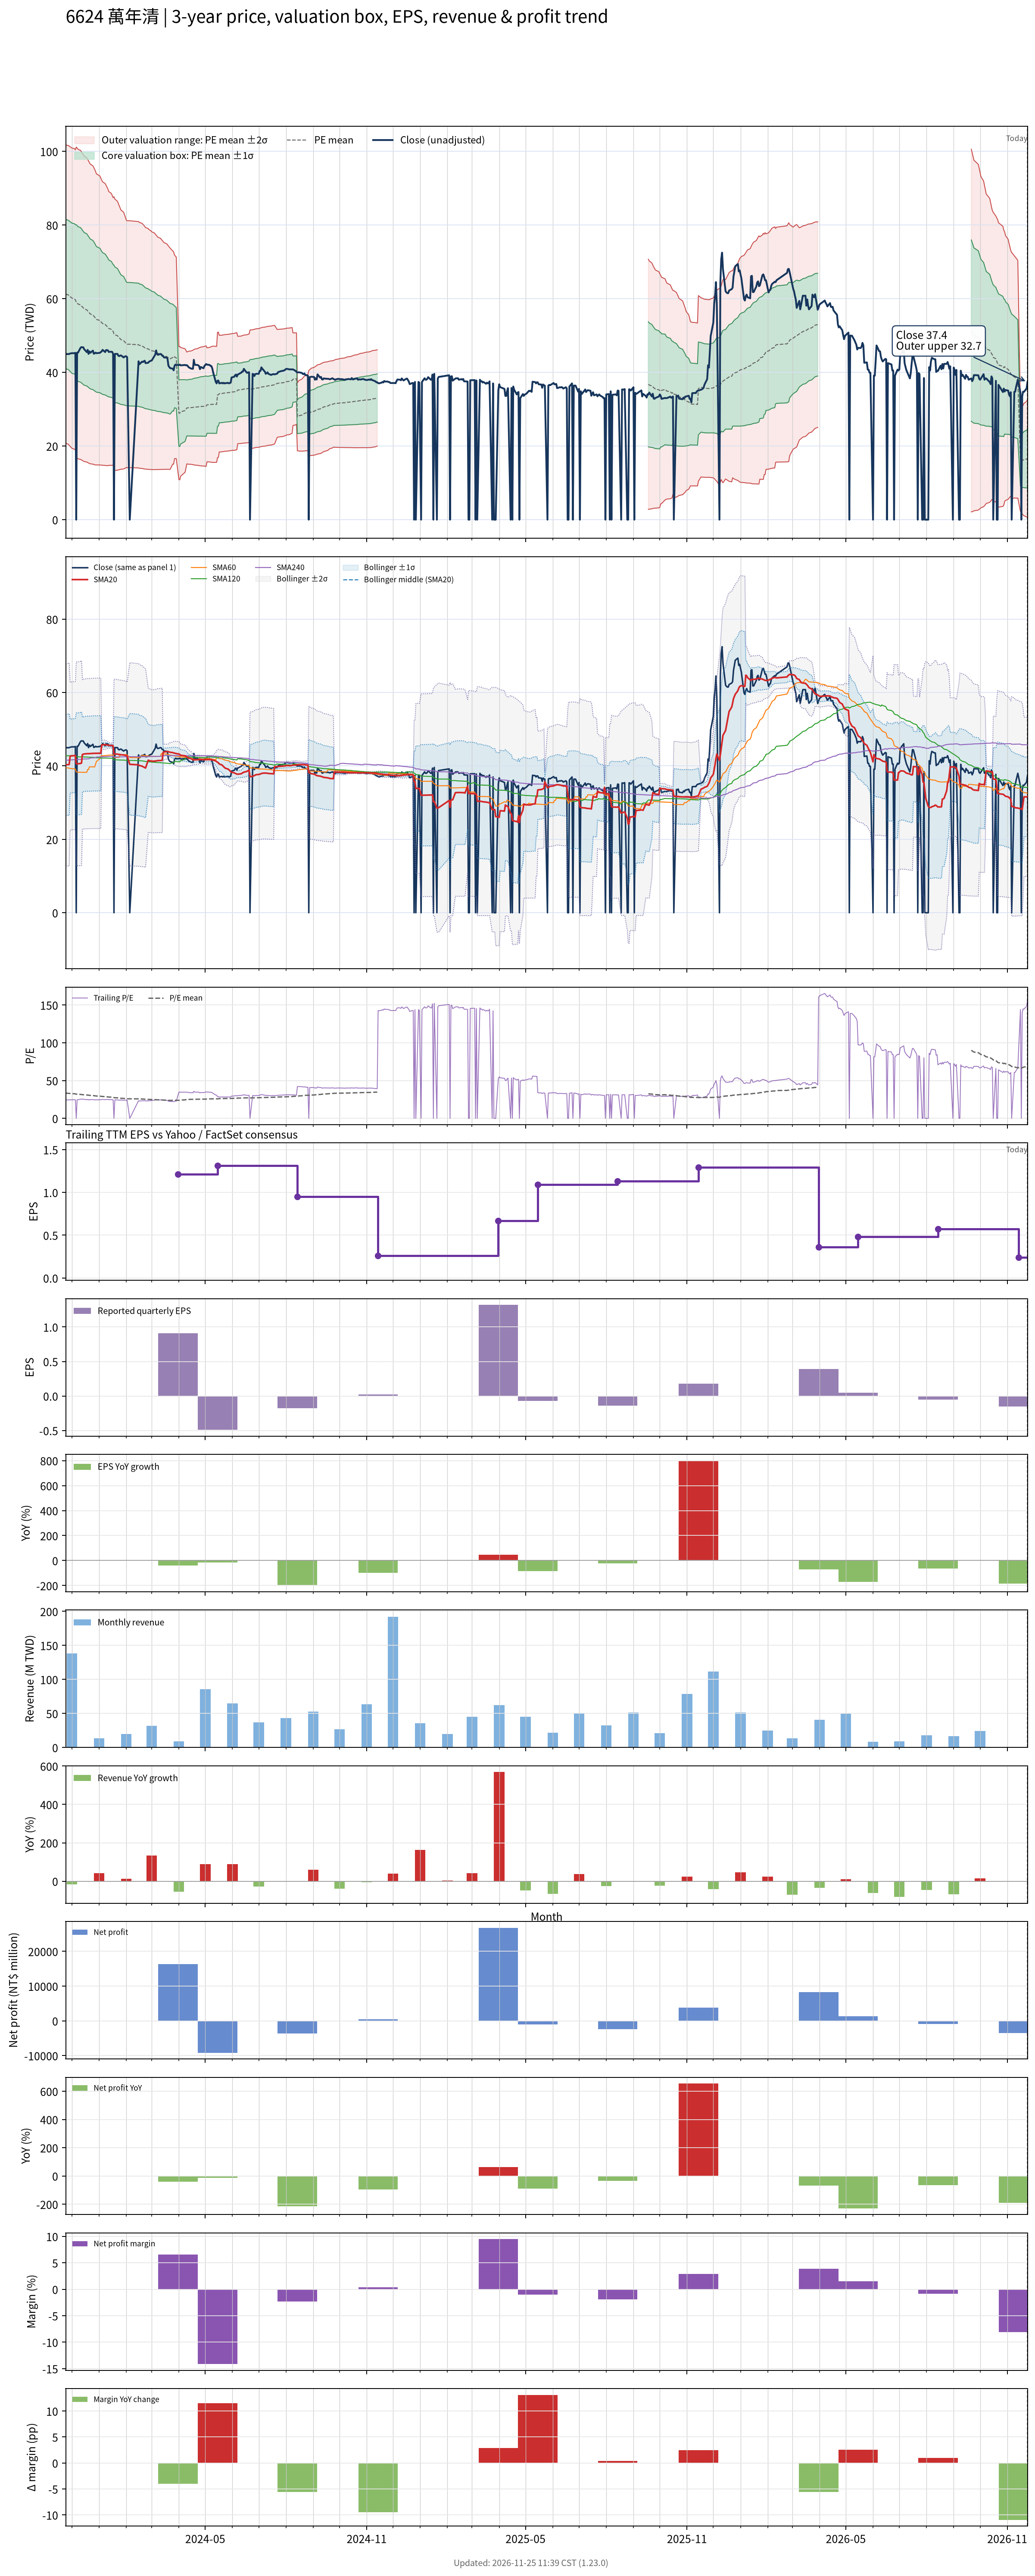

Values plotted in this chart, from the file beside it:
# chart-version: skill-stock-dynamic-val…
date, close, available_date, period_end, eps, ttm_eps, pe, pe_mean, pe_std, price_m2, price_m1, price_mean, price_p1, price_p2, forward_eps, forward_pe, forward_pe_mean, forward_pe_std, forward_price_m2, forward_price_m1, forward_price_mean, forward_price_p1, forward_price_p2, sma20
2023-11-24, 45, 2023-11-14, 2023-09-30, 0.71, 1.84, 24.46, 33.29, 11.01, 20.75, 41, 61.25, 81.5, 101.7, , , , , , , , , , 40.32
2023-11-27, 44.95, 2023-11-14, 2023-09-30, 0.71, 1.84, 24.43, 33.16, 11.02, 20.46, 40.74, 61.02, 81.3, 101.6, , , , , , , , , , 40.36
2023-11-28, 45, 2023-11-14, 2023-09-30, 0.71, 1.84, 24.46, 33.04, 11.04, 20.18, 40.49, 60.8, 81.11, 101.4, , , , , , , , , , 40.41
2023-11-29, 45.1, 2023-11-14, 2023-09-30, 0.71, 1.84, 24.51, 32.92, 11.05, 19.91, 40.25, 60.58, 80.92, 101.3, , , , , , , , , , 42.66
2023-11-30, 45.15, 2023-11-14, 2023-09-30, 0.71, 1.84, 24.54, 32.81, 11.07, 19.64, 40.01, 60.37, 80.73, 101.1, , , , , , , , , , 42.72
2023-12-01, 45.2, 2023-11-14, 2023-09-30, 0.71, 1.84, 24.57, 32.69, 11.08, 19.38, 39.77, 60.15, 80.53, 100.9, , , , , , , , , , 42.77
2023-12-04, 45.2, 2023-11-14, 2023-09-30, 0.71, 1.84, 24.57, 32.57, 11.09, 19.13, 39.53, 59.93, 80.34, 100.7, , , , , , , , , , 42.81
2023-12-05, 45.3, 2023-11-14, 2023-09-30, 0.71, 1.84, 24.62, 32.43, 11.08, 18.9, 39.28, 59.66, 80.04, 100.4, , , , , , , , , , 42.87
2023-12-06, 0.000000, 2023-11-14, 2023-09-30, 0.71, 1.84, 0.000000, 32.09, 11.44, 16.94, 38, 59.05, 80.11, 101.2, , , , , , , , , , 40.59
2023-12-07, 45.35, 2023-11-14, 2023-09-30, 0.71, 1.84, 24.65, 31.96, 11.44, 16.72, 37.77, 58.81, 79.86, 100.9, , , , , , , , , , 40.56
2023-12-08, 45.35, 2023-11-14, 2023-09-30, 0.71, 1.84, 24.65, 31.82, 11.42, 16.52, 37.54, 58.55, 79.57, 100.6, , , , , , , , , , 40.59
2023-12-11, 46.7, 2023-11-14, 2023-09-30, 0.71, 1.84, 25.38, 31.68, 11.4, 16.35, 37.32, 58.3, 79.27, 100.2, , , , , , , , , , 40.69
2023-12-12, 46.85, 2023-11-14, 2023-09-30, 0.71, 1.84, 25.46, 31.54, 11.37, 16.2, 37.12, 58.03, 78.94, 99.86, , , , , , , , , , 40.78
2023-12-13, 46.8, 2023-11-14, 2023-09-30, 0.71, 1.84, 25.43, 31.39, 11.33, 16.07, 36.91, 57.76, 78.61, 99.46, , , , , , , , , , 43.12
2023-12-14, 46.8, 2023-11-14, 2023-09-30, 0.71, 1.84, 25.43, 31.25, 11.3, 15.93, 36.71, 57.5, 78.29, 99.08, , , , , , , , , , 43.19
2023-12-15, 46.3, 2023-11-14, 2023-09-30, 0.71, 1.84, 25.16, 31.11, 11.26, 15.78, 36.51, 57.24, 77.97, 98.69, , , , , , , , , , 43.28
2023-12-18, 45.5, 2023-11-14, 2023-09-30, 0.71, 1.84, 24.73, 30.96, 11.23, 15.64, 36.3, 56.96, 77.62, 98.28, , , , , , , , , , 43.31
2023-12-19, 46.1, 2023-11-14, 2023-09-30, 0.71, 1.84, 25.05, 30.81, 11.19, 15.52, 36.1, 56.69, 77.27, 97.85, , , , , , , , , , 43.37
2023-12-20, 45, 2023-11-14, 2023-09-30, 0.71, 1.84, 24.46, 30.66, 11.15, 15.38, 35.9, 56.41, 76.92, 97.44, , , , , , , , , , 43.34
2023-12-21, 45.7, 2023-11-14, 2023-09-30, 0.71, 1.84, 24.84, 30.5, 11.1, 15.28, 35.7, 56.13, 76.55, 96.98, , , , , , , , , , 43.37
2023-12-22, 45.3, 2023-11-14, 2023-09-30, 0.71, 1.84, 24.62, 30.35, 11.05, 15.17, 35.51, 55.85, 76.19, 96.53, , , , , , , , , , 43.38
2023-12-25, 45.9, 2023-11-14, 2023-09-30, 0.71, 1.84, 24.95, 30.2, 11, 15.08, 35.32, 55.57, 75.82, 96.06, , , , , , , , , , 43.43
2023-12-26, 45.05, 2023-11-14, 2023-09-30, 0.71, 1.84, 24.48, 30.05, 10.95, 14.98, 35.13, 55.29, 75.44, 95.6, , , , , , , , , , 43.43
2023-12-27, 45.15, 2023-11-14, 2023-09-30, 0.71, 1.84, 24.54, 29.89, 10.9, 14.9, 34.95, 55.01, 75.06, 95.12, , , , , , , , , , 43.44
2023-12-28, 45.35, 2023-11-14, 2023-09-30, 0.71, 1.84, 24.65, 29.73, 10.83, 14.86, 34.78, 54.7, 74.62, 94.54, , , , , , , , , , 43.45
2023-12-29, 45.2, 2023-11-14, 2023-09-30, 0.71, 1.84, 24.57, 29.55, 10.74, 14.86, 34.62, 54.38, 74.14, 93.9, , , , , , , , , , 43.45
2024-01-02, 45.3, 2023-11-14, 2023-09-30, 0.71, 1.84, 24.62, 29.39, 10.66, 14.85, 34.46, 54.08, 73.69, 93.31, , , , , , , , , , 43.45
2024-01-03, 45.5, 2023-11-14, 2023-09-30, 0.71, 1.84, 24.73, 29.23, 10.58, 14.84, 34.31, 53.78, 73.25, 92.72, , , , , , , , , , 43.46
2024-01-04, 45.7, 2023-11-14, 2023-09-30, 0.71, 1.84, 24.84, 29.08, 10.52, 14.81, 34.16, 53.51, 72.85, 92.2, , , , , , , , , , 45.74
2024-01-05, 46.1, 2023-11-14, 2023-09-30, 0.71, 1.84, 25.05, 28.94, 10.46, 14.77, 34.01, 53.25, 72.49, 91.74, , , , , , , , , , 45.78
2024-01-08, 45.5, 2023-11-14, 2023-09-30, 0.71, 1.84, 24.73, 28.8, 10.4, 14.72, 33.86, 52.99, 72.12, 91.26, , , , , , , , , , 45.79
2024-01-09, 46.05, 2023-11-14, 2023-09-30, 0.71, 1.84, 25.03, 28.66, 10.34, 14.7, 33.72, 52.74, 71.75, 90.77, , , , , , , , , , 45.76
2024-01-10, 46, 2023-11-14, 2023-09-30, 0.71, 1.84, 25, 28.53, 10.28, 14.67, 33.58, 52.49, 71.39, 90.3, , , , , , , , , , 45.72
2024-01-11, 46, 2023-11-14, 2023-09-30, 0.71, 1.84, 25, 28.39, 10.21, 14.65, 33.44, 52.24, 71.03, 89.82, , , , , , , , , , 45.67
2024-01-12, 45.55, 2023-11-14, 2023-09-30, 0.71, 1.84, 24.76, 28.22, 10.1, 14.75, 33.34, 51.93, 70.52, 89.11, , , , , , , , , , 45.61
2024-01-15, 45.6, 2023-11-14, 2023-09-30, 0.71, 1.84, 24.78, 28.08, 10.03, 14.76, 33.21, 51.66, 70.12, 88.57, , , , , , , , , , 45.58
2024-01-16, 45.55, 2023-11-14, 2023-09-30, 0.71, 1.84, 24.76, 27.94, 9.953, 14.78, 33.09, 51.4, 69.71, 88.03, , , , , , , , , , 45.58
2024-01-17, 45, 2023-11-14, 2023-09-30, 0.71, 1.84, 24.46, 27.79, 9.87, 14.81, 32.97, 51.13, 69.29, 87.45, , , , , , , , , , 45.52
2024-01-18, 0.000000, 2023-11-14, 2023-09-30, 0.71, 1.84, 0.000000, 27.44, 10.11, 13.3, 31.89, 50.49, 69.08, 87.68, , , , , , , , , , 43.27
2024-01-19, 45, 2023-11-14, 2023-09-30, 0.71, 1.84, 24.46, 27.29, 10.01, 13.37, 31.79, 50.21, 68.63, 87.04, , , , , , , , , , 43.24
2024-01-22, 45, 2023-11-14, 2023-09-30, 0.71, 1.84, 24.46, 27.14, 9.919, 13.43, 31.68, 49.93, 68.18, 86.44, , , , , , , , , , 43.23
2024-01-23, 44.5, 2023-11-14, 2023-09-30, 0.71, 1.84, 24.18, 26.99, 9.825, 13.5, 31.58, 49.66, 67.74, 85.81, , , , , , , , , , 43.16
2024-01-24, 44.4, 2023-11-14, 2023-09-30, 0.71, 1.84, 24.13, 26.84, 9.735, 13.57, 31.48, 49.39, 67.3, 85.21, , , , , , , , , , 43.12
2024-01-25, 44.55, 2023-11-14, 2023-09-30, 0.71, 1.84, 24.21, 26.7, 9.646, 13.63, 31.38, 49.13, 66.88, 84.63, , , , , , , , , , 43.09
2024-01-26, 44.6, 2023-11-14, 2023-09-30, 0.71, 1.84, 24.24, 26.56, 9.56, 13.69, 31.28, 48.87, 66.46, 84.05, , , , , , , , , , 43.05
2024-01-29, 44.05, 2023-11-14, 2023-09-30, 0.71, 1.84, 23.94, 26.42, 9.47, 13.76, 31.19, 48.61, 66.04, 83.46, , , , , , , , , , 43
2024-01-30, 44.25, 2023-11-14, 2023-09-30, 0.71, 1.84, 24.05, 26.27, 9.366, 13.87, 31.11, 48.34, 65.57, 82.81, , , , , , , , , , 42.95
2024-01-31, 44.35, 2023-11-14, 2023-09-30, 0.71, 1.84, 24.1, 26.12, 9.253, 14.01, 31.04, 48.06, 65.09, 82.11, , , , , , , , , , 42.89
2024-02-01, 44.35, 2023-11-14, 2023-09-30, 0.71, 1.84, 24.1, 25.97, 9.132, 14.18, 30.98, 47.78, 64.58, 81.39, , , , , , , , , , 42.82
2024-02-02, 44.1, 2023-11-14, 2023-09-30, 0.71, 1.84, 23.97, 25.89, 9.108, 14.12, 30.88, 47.64, 64.4, 81.16, , , , , , , , , , 42.72
2024-02-05, 0.000000, 2023-11-14, 2023-09-30, 0.71, 1.84, 0.000000, 25.89, 9.108, 14.12, 30.88, 47.64, 64.4, 81.16, , , , , , , , , , 40.45
2024-02-15, 43, 2023-11-14, 2023-09-30, 0.71, 1.84, 23.37, 25.81, 9.087, 14.05, 30.77, 47.49, 64.21, 80.93, , , , , , , , , , 40.29
2024-02-16, 42.2, 2023-11-14, 2023-09-30, 0.71, 1.84, 22.93, 25.72, 9.066, 13.97, 30.65, 47.33, 64.01, 80.7, , , , , , , , , , 40.1
2024-02-19, 42.9, 2023-11-14, 2023-09-30, 0.71, 1.84, 23.32, 25.64, 9.043, 13.9, 30.54, 47.18, 63.82, 80.46, , , , , , , , , , 39.95
2024-02-20, 42.8, 2023-11-14, 2023-09-30, 0.71, 1.84, 23.26, 25.55, 9.014, 13.85, 30.43, 47.02, 63.61, 80.19, , , , , , , , , , 39.81
2024-02-21, 43, 2023-11-14, 2023-09-30, 0.71, 1.84, 23.37, 25.47, 8.986, 13.8, 30.33, 46.86, 63.4, 79.93, , , , , , , , , , 39.68
2024-02-22, 43.15, 2023-11-14, 2023-09-30, 0.71, 1.84, 23.45, 25.38, 8.95, 13.76, 30.23, 46.7, 63.17, 79.63, , , , , , , , , , 39.56
2024-02-23, 42.5, 2023-11-14, 2023-09-30, 0.71, 1.84, 23.1, 25.29, 8.915, 13.72, 30.12, 46.52, 62.93, 79.33, , , , , , , , , , 39.44
2024-02-26, 42.6, 2023-11-14, 2023-09-30, 0.71, 1.84, 23.15, 25.19, 8.88, 13.68, 30.02, 46.36, 62.7, 79.03, , , , , , , , , , 41.56
... 667 more rows
